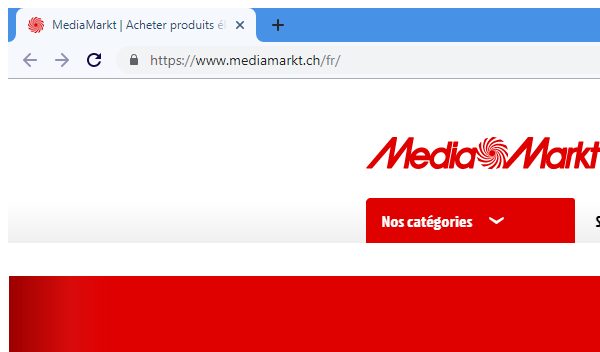
Task: Mediamartk-Micropot-Price-Comparison
Workflow: MCS_Close

Step 1: Attach Browser 'chrome.exe MediaMarkt' in window '*microspot*' (chrome.exe)
